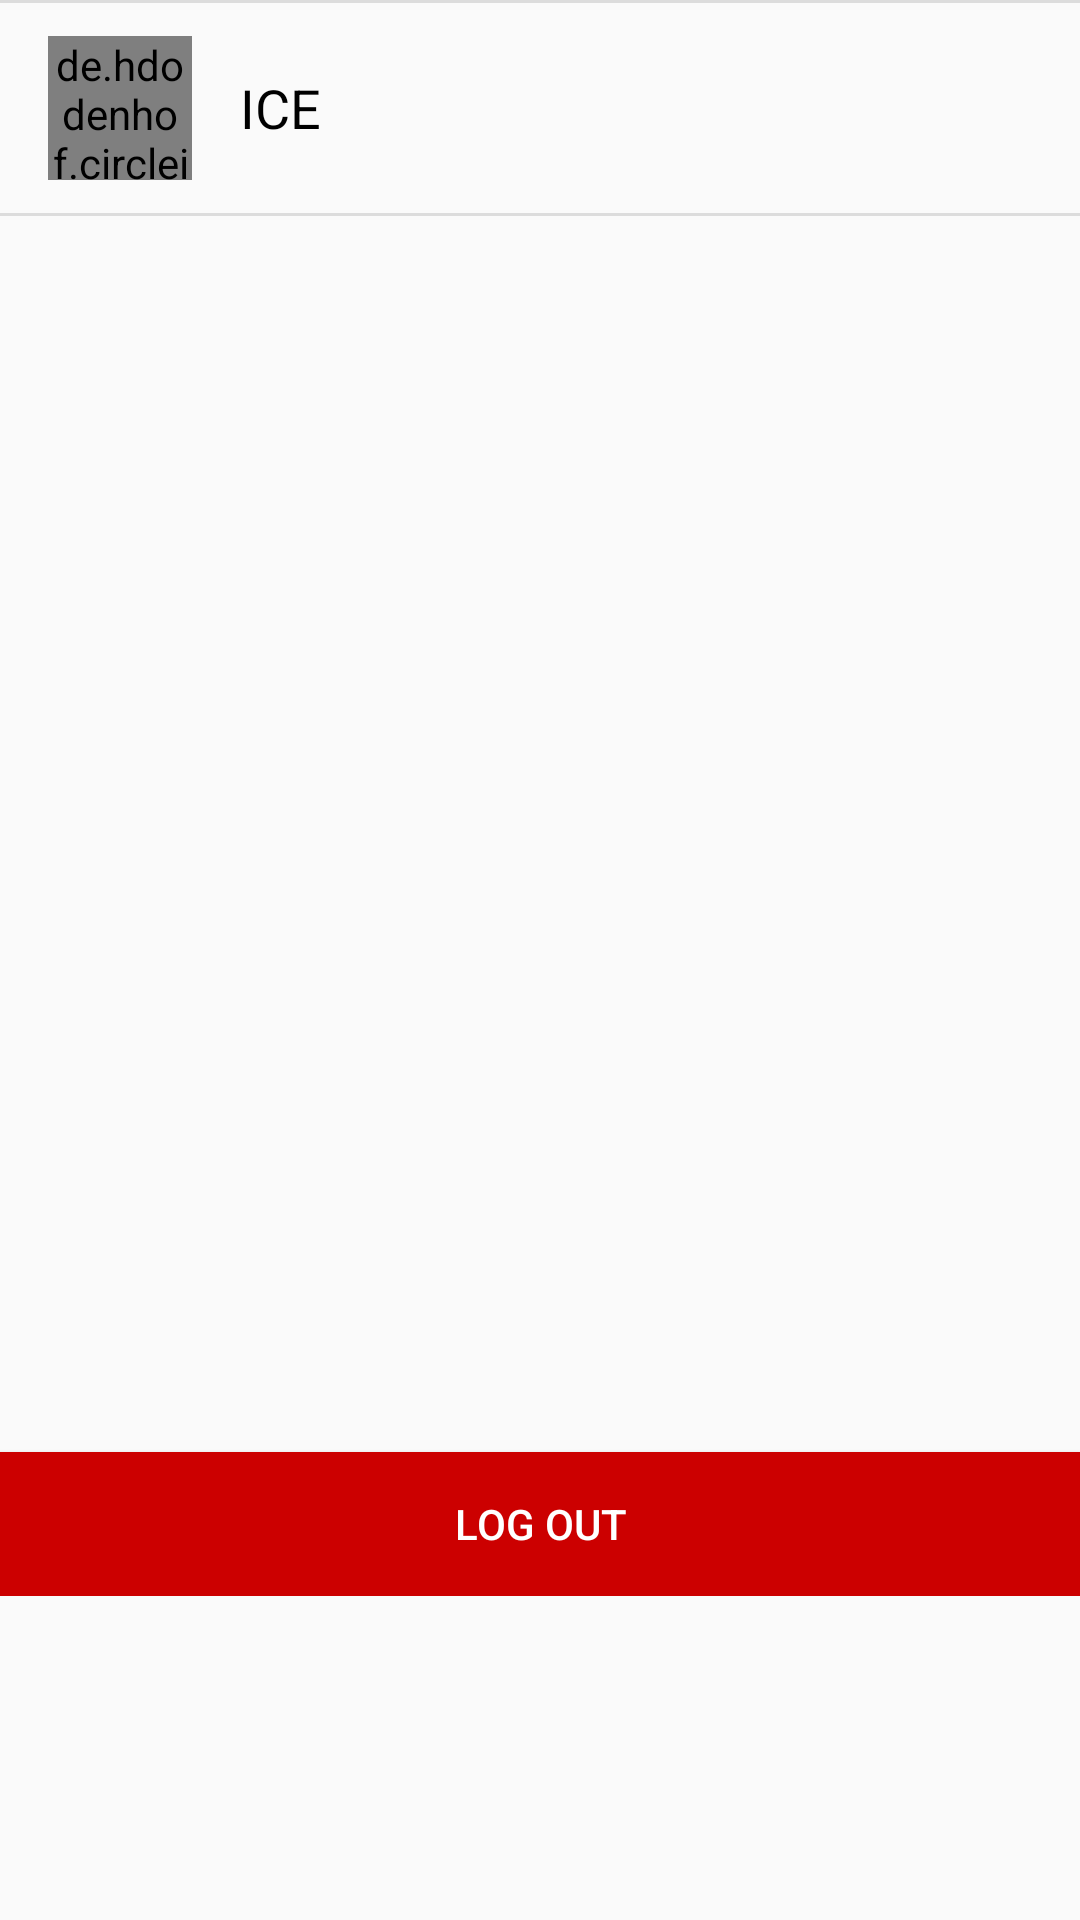

Produce the Android XML layout that renders to this screen, including the resource entries it uses.
<!-- AndroidManifest.xml: application theme AppTheme -->
<!-- res/layout/main_frag_settingslist.xml -->
<?xml version="1.0" encoding="utf-8"?>
<ScrollView xmlns:android="http://schemas.android.com/apk/res/android"
    android:layout_width="match_parent"
    android:layout_height="match_parent"
    android:layout_marginBottom="42dp">

    <LinearLayout
        android:layout_width="match_parent"
        android:layout_height="wrap_content"
        android:orientation="vertical">

        <RelativeLayout
            android:layout_width="match_parent"
            android:layout_height="72dp">

            <de.hdodenhof.circleimageview.CircleImageView
                android:id="@+id/avatarIM"
                android:layout_width="48dp"
                android:layout_height="48dp"
                android:layout_alignParentStart="true"
                android:layout_centerVertical="true"
                android:layout_marginStart="16dp" />

            <TextView
                android:id="@+id/nameTV"
                android:layout_width="wrap_content"
                android:layout_height="wrap_content"
                android:layout_centerVertical="true"
                android:layout_marginStart="16dp"
                android:layout_toEndOf="@id/avatarIM"
                android:text="ICE"
                android:textColor="#000"
                android:textSize="18sp" />

            <ImageView

                android:layout_width="wrap_content"
                android:layout_height="wrap_content"
                android:layout_alignParentEnd="true"
                android:layout_centerVertical="true"
                android:layout_marginEnd="4dp"
                android:src="@drawable/ic_keyboard_arrow_right_black_24dp" />


            <View
                android:id="@+id/divider1"
                android:layout_width="match_parent"
                android:layout_height="1dp"
                android:layout_alignParentTop="true"
                android:background="?android:attr/listDivider" />

            <View
                android:id="@+id/divider2"
                android:layout_width="match_parent"
                android:layout_height="1dp"
                android:layout_alignParentBottom="true"
                android:background="?android:attr/listDivider" />


        </RelativeLayout>

        <RelativeLayout
            android:layout_width="wrap_content"
            android:layout_height="412dp">

        </RelativeLayout>

        <Button
            android:id="@+id/logoutBtn"
            android:layout_width="match_parent"
            android:layout_height="wrap_content"
            android:background="@android:color/holo_red_dark"
            android:text="LOG OUT"
            android:textColor="#fff" />
    </LinearLayout>
</ScrollView>
<!-- resources referenced by this layout -->
<resources>
  <style name="AppTheme" parent="Theme.AppCompat.Light.NoActionBar">
          
          <item name="colorPrimary">@color/colorPrimary</item>
          <item name="colorPrimaryDark">@color/colorPrimary</item>
          <item name="colorAccent">@color/colorAccent</item>
  
      </style>
  <color name="colorPrimary">#D8D8D8</color>
  <color name="colorAccent">#457AEC</color>
</resources>
